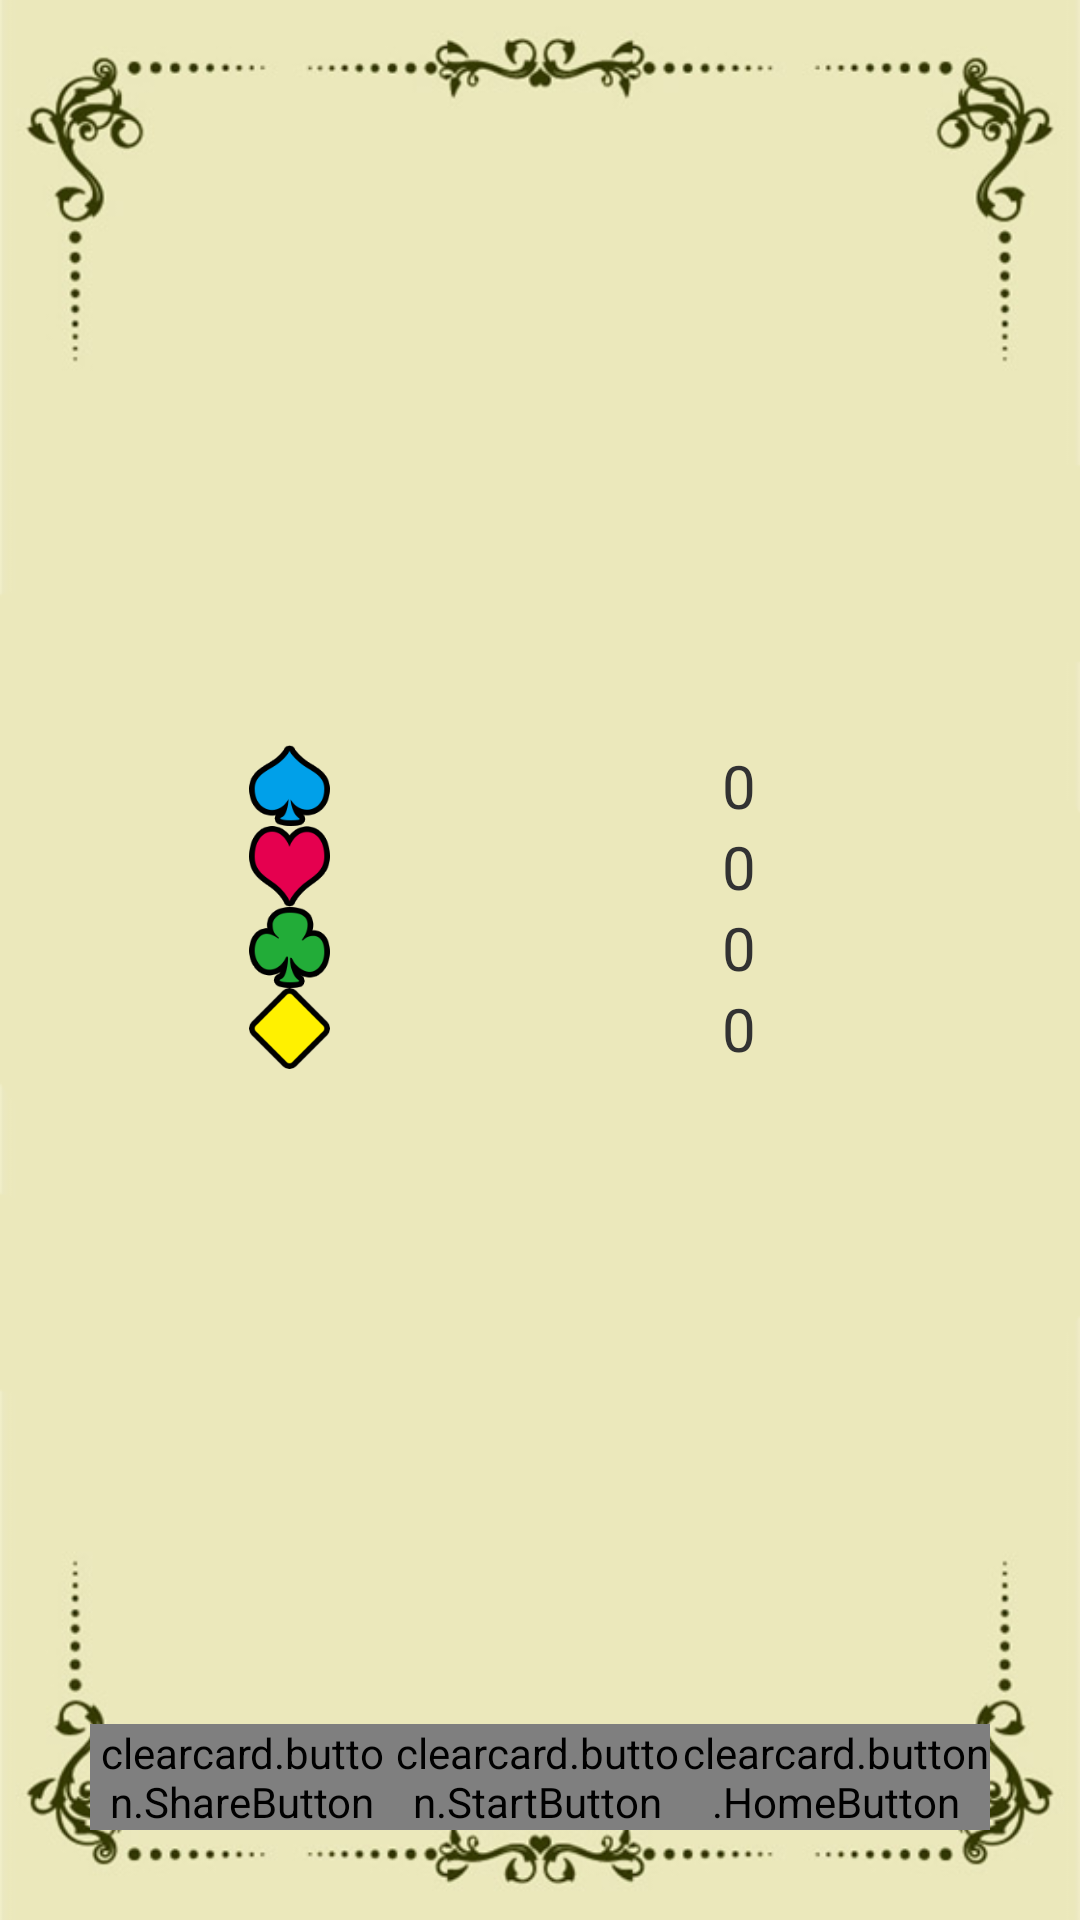

Write the Android layout XML for this screen, with the resource values it uses.
<!-- AndroidManifest.xml: activity theme android:Theme.Holo.Light.NoActionBar.Fullscreen -->
<!-- res/layout/rank.xml -->
<?xml version="1.0" encoding="utf-8"?>

<LinearLayout xmlns:android="http://schemas.android.com/apk/res/android"
    android:layout_width="match_parent"
    android:layout_height="match_parent"
    android:background="@drawable/background_blank"
    android:orientation="vertical"
    android:padding="@dimen/game_padding" >

    <LinearLayout
        android:id="@+id/ranklist"
        android:layout_width="match_parent"
        android:layout_height="0dp"
        android:layout_weight="1"
        android:gravity="center"
        android:orientation="vertical"
        android:weightSum="0" >

        <LinearLayout
            android:layout_width="match_parent"
            android:layout_height="wrap_content" >

            <ImageView
                android:id="@+id/ImageView_rank_first"
                android:layout_width="wrap_content"
                android:layout_height="match_parent"
                android:layout_weight="0.3"
                android:contentDescription="@string/rank_first"
                android:src="@drawable/spade" />

            <TextView
                android:id="@+id/TextView_rank_first"
                android:layout_width="wrap_content"
                android:layout_height="wrap_content"
                android:layout_weight="0.7"
                android:gravity="center"
                android:text="@string/score_def"
                android:textSize="@dimen/text_size" />

        </LinearLayout>

        <LinearLayout
            android:layout_width="match_parent"
            android:layout_height="wrap_content" >

            <ImageView
                android:id="@+id/ImageView_rank_second"
                android:layout_width="wrap_content"
                android:layout_height="match_parent"
                android:layout_weight="0.3"
                android:contentDescription="@string/rank_second"
                android:src="@drawable/heart" />

            <TextView
                android:id="@+id/TextView_rank_second"
                android:layout_width="wrap_content"
                android:layout_height="wrap_content"
                android:layout_weight="0.7"
                android:gravity="center"
                android:text="@string/score_def"
                android:textSize="@dimen/text_size" />

        </LinearLayout>

        <LinearLayout
            android:layout_width="match_parent"
            android:layout_height="wrap_content" >

            <ImageView
                android:id="@+id/ImageView_rank_third"
                android:layout_width="wrap_content"
                android:layout_height="match_parent"
                android:layout_weight="0.3"
                android:contentDescription="@string/rank_third"
                android:src="@drawable/club" />

            <TextView
                android:id="@+id/TextView_rank_third"
                android:layout_width="wrap_content"
                android:layout_height="wrap_content"
                android:layout_weight="0.7"
                android:gravity="center"
                android:text="@string/score_def"
                android:textSize="@dimen/text_size" />

        </LinearLayout>

        <LinearLayout
            android:layout_width="match_parent"
            android:layout_height="wrap_content" >

            <ImageView
                android:id="@+id/imageView_rank_fourth"
                android:layout_width="wrap_content"
                android:layout_height="match_parent"
                android:layout_weight="0.3"
                android:contentDescription="@string/rank_fourth"
                android:src="@drawable/diamond" />

            <TextView
                android:id="@+id/TextView_rank_fourth"
                android:layout_width="wrap_content"
                android:layout_height="wrap_content"
                android:layout_weight="0.7"
                android:gravity="center"
                android:text="@string/score_def"
                android:textSize="@dimen/text_size" />

        </LinearLayout>

    </LinearLayout>

    <LinearLayout
        android:layout_width="match_parent"
        android:layout_height="wrap_content"
        android:baselineAligned="false"
        android:orientation="horizontal" >

        <LinearLayout
            android:layout_width="wrap_content"
            android:layout_height="match_parent"
            android:layout_weight="1"
            android:gravity="center"
            android:orientation="vertical" >

            <clearcard.button.ShareButton
                android:id="@+id/Button_share"
                android:layout_width="wrap_content"
                android:layout_height="wrap_content" />
        </LinearLayout>

        <LinearLayout
            android:layout_width="wrap_content"
            android:layout_height="match_parent"
            android:layout_weight="1"
            android:gravity="center"
            android:orientation="vertical" >

            <clearcard.button.StartButton
                android:id="@+id/Button_start"
                android:layout_width="wrap_content"
                android:layout_height="wrap_content" />

        </LinearLayout>

        <LinearLayout
            android:layout_width="wrap_content"
            android:layout_height="match_parent"
            android:layout_weight="1"
            android:gravity="center"
            android:orientation="vertical" >

            <clearcard.button.HomeButton
                android:id="@+id/Button_home"
                android:layout_width="wrap_content"
                android:layout_height="wrap_content" />
        </LinearLayout>
    </LinearLayout>

</LinearLayout>
<!-- resources referenced by this layout -->
<resources>
  <dimen android:id="@+id/dimen1" android:layout_width="wrap_content" android:layout_height="wrap_content" name="game_padding">30dp</dimen>
  <dimen android:id="@+id/dimen1" android:layout_width="wrap_content" android:layout_height="wrap_content" name="text_size">20dp</dimen>
  <!-- drawable background_blank: png bitmap (drawable-hdpi, 99636 bytes) -->
  <!-- drawable club: png bitmap (drawable-hdpi, 8110 bytes) -->
  <!-- drawable diamond: png bitmap (drawable-hdpi, 5138 bytes) -->
  <!-- drawable heart: png bitmap (drawable-hdpi, 7274 bytes) -->
  <!-- drawable spade: png bitmap (drawable-hdpi, 7202 bytes) -->
  <string name="rank_first">第一名</string>
  <string name="rank_fourth">第四名</string>
  <string name="rank_second">第二名</string>
  <string name="rank_third">第三名</string>
  <string name="score_def">0</string>
</resources>
